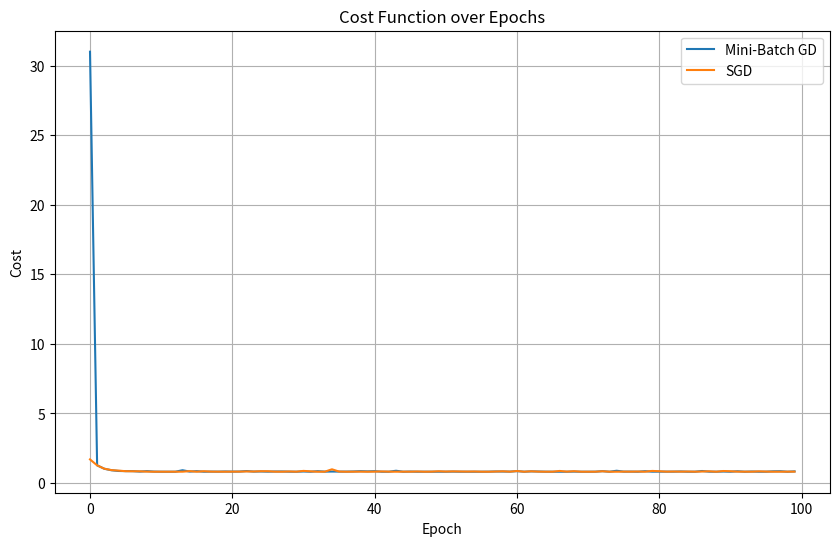

Source code (Python):
# -*- coding: utf-8 -*-
"""stochastic mini-batch gradient

Automatically generated by Colaboratory.

Original file is located at
    https://colab.research.google.com/<link-removed>
"""

import numpy as np
import matplotlib.pyplot as plt

# Generate synthetic data
np.random.seed(42)
X = 2 * np.random.rand(100, 1)
y = 4 + 3 * X + np.random.randn(100, 1)

# Add bias term to X
X_b = np.c_[np.ones((100, 1)), X]

# Initialize parameters
theta_mbgd = np.random.randn(2, 1)
theta_sgd = np.random.randn(2, 1)

# Hyperparameters
learning_rate = 0.01
batch_size = 10
n_epochs = 100

# Lists to track cost values
costs_mbgd = []
costs_sgd = []

# Stochastic mini-batch gradient descent
for epoch in range(n_epochs):
    shuffled_indices = np.random.permutation(100)
    X_b_shuffled = X_b[shuffled_indices]
    y_shuffled = y[shuffled_indices]

    cost_mbgd = np.mean((X_b.dot(theta_mbgd) - y) ** 2)
    costs_mbgd.append(cost_mbgd)

    for i in range(0, 100, batch_size):
        X_batch = X_b_shuffled[i:i + batch_size]
        y_batch = y_shuffled[i:i + batch_size]

        gradient = -2 * X_batch.T.dot(y_batch - X_batch.dot(theta_mbgd))
        theta_mbgd -= learning_rate * gradient

# Regular stochastic gradient descent
for epoch in range(n_epochs):
    for i in range(100):
        random_index = np.random.randint(100)
        X_i = X_b[random_index:random_index + 1]
        y_i = y[random_index:random_index + 1]

        gradient = -2 * X_i.T.dot(y_i - X_i.dot(theta_sgd))
        theta_sgd -= learning_rate * gradient

    cost_sgd = np.mean((X_b.dot(theta_sgd) - y) ** 2)
    costs_sgd.append(cost_sgd)

# Plotting the cost values over epochs
plt.figure(figsize=(10, 6))
plt.plot(costs_mbgd, label='Mini-Batch GD')
plt.plot(costs_sgd, label='SGD')
plt.xlabel('Epoch')
plt.ylabel('Cost')
plt.title('Cost Function over Epochs')
plt.legend()
plt.grid()
plt.show()